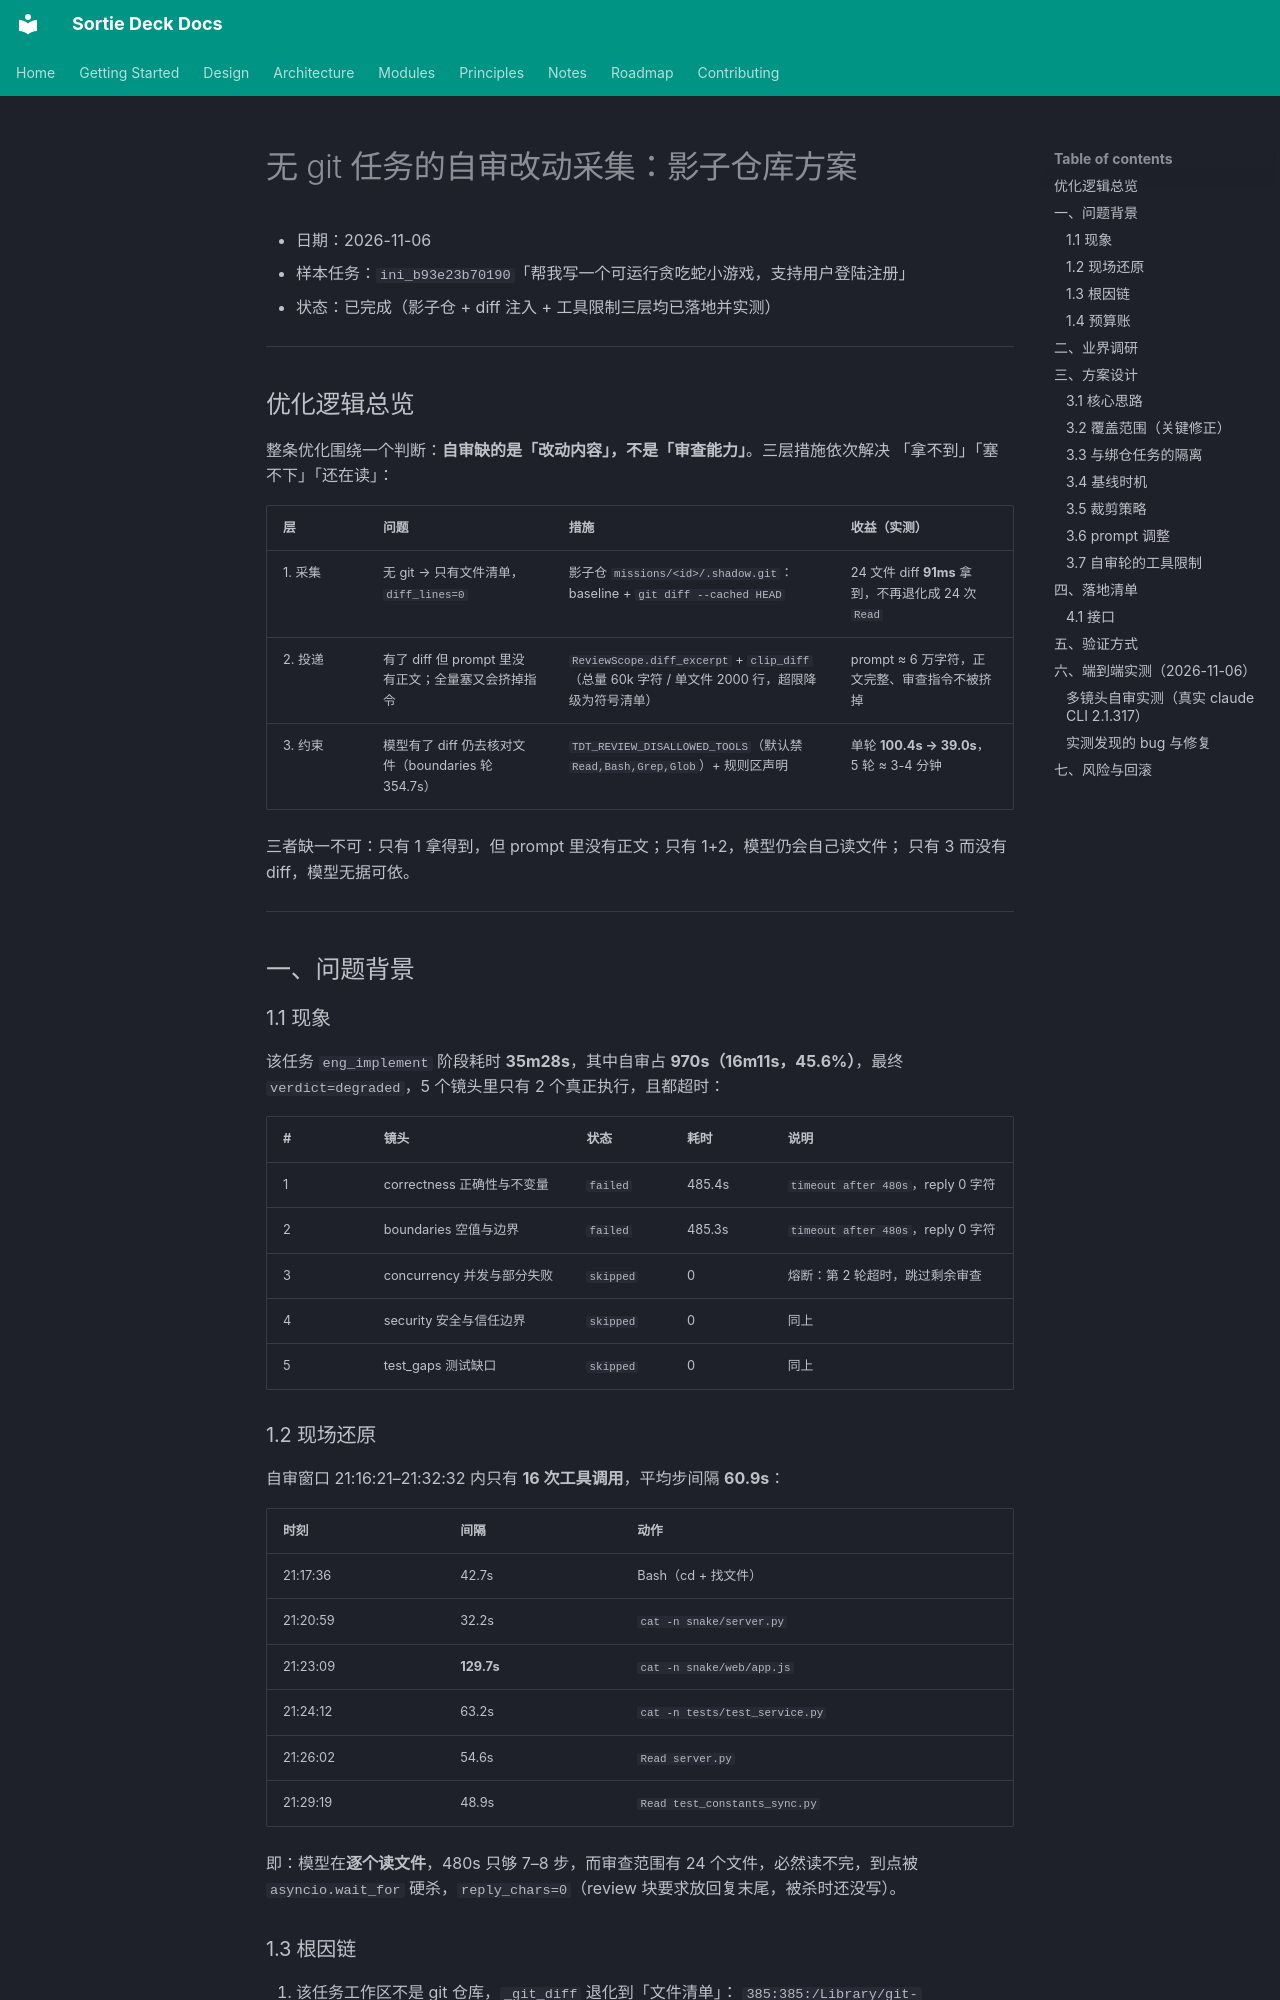

repository: lpliu-art/sortie-deck-todos · page: plans/2026-11-06-shadow-git-review-scope/index.html · generator: mkdocs

# 无 git 任务的自审改动采集：影子仓库方案

- 日期：2026-11-06
- 样本任务：`ini_b93e23b70190`「帮我写一个可运行贪吃蛇小游戏，支持用户登陆注册」
- 状态：已完成（影子仓 + diff 注入 + 工具限制三层均已落地并实测）

---

## 优化逻辑总览

整条优化围绕一个判断：**自审缺的是「改动内容」，不是「审查能力」**。三层措施依次解决
「拿不到」「塞不下」「还在读」：

| 层 | 问题 | 措施 | 收益（实测） |
|---|---|---|---|
| 1. 采集 | 无 git → 只有文件清单，`diff_lines=0` | 影子仓 `missions/<id>/.shadow.git`：baseline + `git diff --cached HEAD` | 24 文件 diff **91ms** 拿到，不再退化成 24 次 `Read` |
| 2. 投递 | 有了 diff 但 prompt 里没有正文；全量塞又会挤掉指令 | `ReviewScope.diff_excerpt` + `clip_diff`（总量 60k 字符 / 单文件 2000 行，超限降级为符号清单） | prompt ≈ 6 万字符，正文完整、审查指令不被挤掉 |
| 3. 约束 | 模型有了 diff 仍去核对文件（boundaries 轮 354.7s） | `TDT_REVIEW_DISALLOWED_TOOLS`（默认禁 `Read,Bash,Grep,Glob`）+ 规则区声明 | 单轮 **100.4s → 39.0s**，5 轮 ≈ 3-4 分钟 |

三者缺一不可：只有 1 拿得到，但 prompt 里没有正文；只有 1+2，模型仍会自己读文件；
只有 3 而没有 diff，模型无据可依。

---

## 一、问题背景

### 1.1 现象

该任务 `eng_implement` 阶段耗时 **35m28s**，其中自审占 **970s（16m11s，45.6%）**，最终 `verdict=degraded`，5 个镜头里只有 2 个真正执行，且都超时：

| # | 镜头 | 状态 | 耗时 | 说明 |
|---|---|---|---|---|
| 1 | correctness 正确性与不变量 | `failed` | 485.4s | `timeout after 480s`，reply 0 字符 |
| 2 | boundaries 空值与边界 | `failed` | 485.3s | `timeout after 480s`，reply 0 字符 |
| 3 | concurrency 并发与部分失败 | `skipped` | 0 | 熔断：第 2 轮超时，跳过剩余审查 |
| 4 | security 安全与信任边界 | `skipped` | 0 | 同上 |
| 5 | test_gaps 测试缺口 | `skipped` | 0 | 同上 |

### 1.2 现场还原

自审窗口 21:16:21–21:32:32 内只有 **16 次工具调用**，平均步间隔 **60.9s**：

| 时刻 | 间隔 | 动作 |
|---|---|---|
| 21:17:36 | 42.7s | Bash（cd + 找文件） |
| 21:20:59 | 32.2s | `cat -n snake/server.py` |
| 21:23:09 | **129.7s** | `cat -n snake/web/app.js` |
| 21:24:12 | 63.2s | `cat -n tests/test_service.py` |
| 21:26:02 | 54.6s | `Read server.py` |
| 21:29:19 | 48.9s | `Read test_constants_sync.py` |

即：模型在**逐个读文件**，480s 只够 7–8 步，而审查范围有 24 个文件，必然读不完，到点被 `asyncio.wait_for` 硬杀，`reply_chars=0`（review 块要求放回复末尾，被杀时还没写）。
